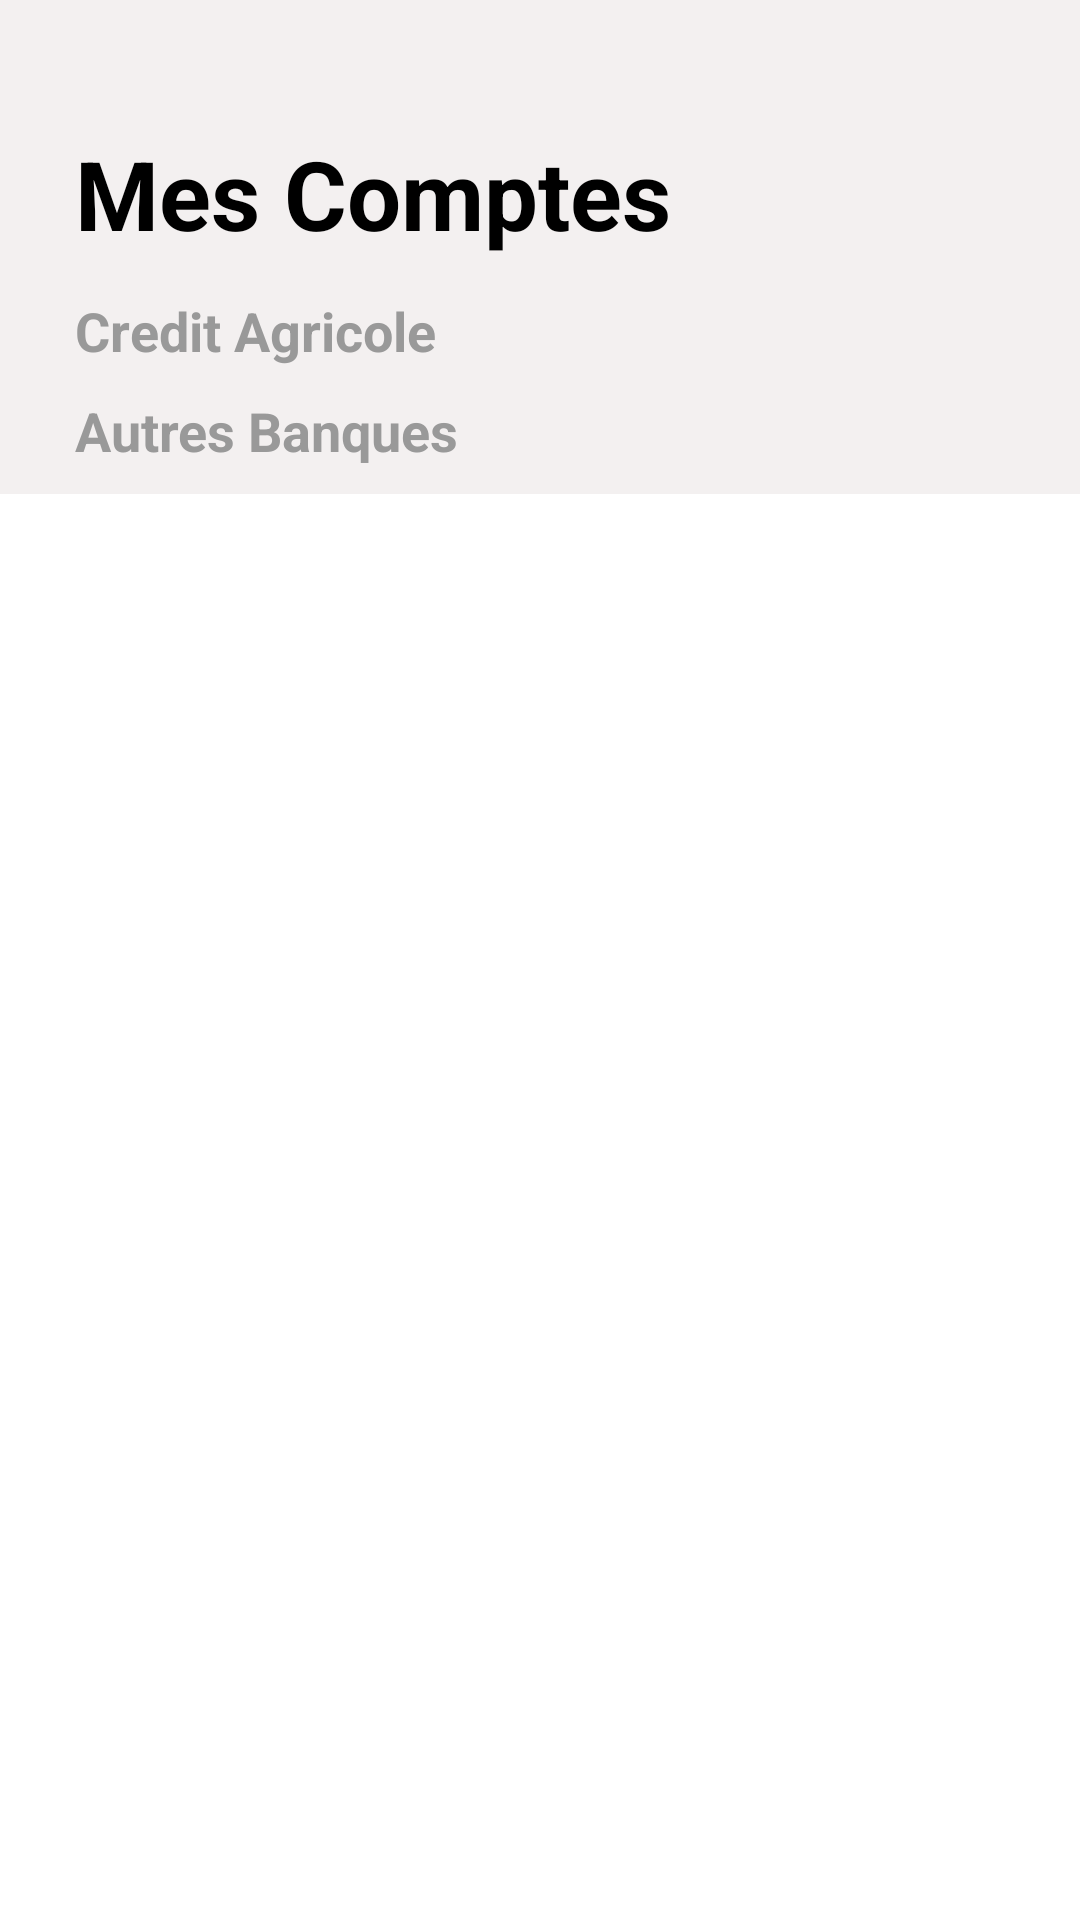

Produce the Android XML layout that renders to this screen, including the resource entries it uses.
<!-- AndroidManifest.xml: application theme Theme.Agricolapp -->
<!-- res/layout/fragment_my_accounts.xml -->
<?xml version="1.0" encoding="utf-8"?>
<FrameLayout xmlns:android="http://schemas.android.com/apk/res/android"
    android:layout_width="match_parent"
    android:layout_height="match_parent"
    xmlns:tools="http://schemas.android.com/tools">

    <LinearLayout
        android:layout_width="match_parent"
        android:layout_height="match_parent"
        android:background="@color/gray_cloud"
        android:orientation="vertical"
        android:visibility="visible">

        <TextView
            android:id="@+id/my_accounts_tv"
            android:layout_width="wrap_content"
            android:layout_height="wrap_content"
            android:layout_marginStart="25dp"
            android:layout_marginTop="43dp"
            android:text="@string/my_accounts"
            android:textColor="@color/black"
            android:textSize="32sp"
            android:textStyle="bold" />

        <TextView
            android:id="@+id/credit_agricole_tv"
            android:layout_width="wrap_content"
            android:layout_height="wrap_content"
            android:layout_marginStart="25dp"
            android:layout_marginTop="12dp"
            android:text="@string/credit_agricole_title"
            android:textColor="@color/gray"
            android:textSize="18sp"
            android:textStyle="bold" />

        <ExpandableListView
            android:childDivider="@null"
            android:groupIndicator="@null"
            android:divider="@null"
            android:id="@+id/expendable_list_agricole_accounts"
            android:layout_width="match_parent"
            android:layout_height="wrap_content"
            tools:layout_height="200dp"
            android:layout_marginTop="5dp"
            tools:listitem="@layout/bank_item"
            android:background="@color/white" />

        <TextView
            android:id="@+id/others_bank_tv"
            android:layout_width="wrap_content"
            android:layout_height="wrap_content"
            android:layout_marginVertical="4dp"
            android:layout_marginStart="25dp"
            android:text="@string/others_banks"
            android:textColor="@color/gray"
            android:textSize="18sp"
            android:textStyle="bold" />

        <ExpandableListView
            android:divider="@null"
            android:childDivider="@null"
            android:groupIndicator="@null"
            tools:layout_height="300dp"
            android:background="@color/white"
            tools:listitem="@layout/bank_item"
            android:id="@+id/expendable_list_others_accounts"
            android:layout_width="match_parent"
            android:layout_height="match_parent"
            android:layout_marginTop="5dp"/>
    </LinearLayout>

    <ProgressBar
        android:id="@+id/progressBar"
        style="?attr/progressBarStyle"
        android:layout_width="wrap_content"
        android:layout_height="wrap_content"
        android:layout_gravity="center"
        android:background="@android:color/transparent"
        android:visibility="invisible" />
</FrameLayout>
<!-- res/layout/bank_item.xml (included above) -->
<?xml version="1.0" encoding="utf-8"?>
<LinearLayout xmlns:android="http://schemas.android.com/apk/res/android"
    xmlns:app="http://schemas.android.com/apk/res-auto"
    android:layout_width="match_parent"
    xmlns:tools="http://schemas.android.com/tools"
    android:orientation="vertical"
    android:layout_height="wrap_content"
    android:paddingTop="8dp"
    android:gravity="center_vertical">

    <LinearLayout
        android:gravity="center_vertical"
        android:orientation="horizontal"
        android:layout_width="match_parent"
        android:layout_height="wrap_content">
        <TextView
            android:id="@+id/bank_title_tv"
            android:textColor="@color/black"
            android:textSize="16sp"
            tools:text="waaaal"
            android:layout_width="0dp"
            android:layout_weight="1"
            android:layout_height="wrap_content"
            android:layout_marginStart="25dp"
            android:gravity="center_vertical"
            app:layout_constraintStart_toStartOf="parent"
            app:layout_constraintTop_toTopOf="parent" />

        <TextView
            android:id="@+id/bank_balance_tv"
            android:textColor="@color/gray_cloud"
            android:textSize="16sp"
            android:layout_width="wrap_content"
            android:layout_height="wrap_content"
            android:layout_marginEnd="5dp"
            android:gravity="center_vertical"
            tools:text="55555.23 $"
            app:layout_constraintEnd_toEndOf="parent"
            app:layout_constraintTop_toTopOf="parent" />

        <ImageView
            android:id="@+id/collapse_img"
            tools:src="@drawable/arrow_down"
            android:layout_width="36dp"
            android:layout_height="36dp"
            android:layout_marginEnd="12dp"/>
    </LinearLayout>

    <View
        android:layout_marginStart="12dp"
        android:id="@+id/separator"
        android:layout_width="match_parent"
        android:layout_height="1dp"
        android:layout_marginTop="8dp"
        android:background="@color/gray_cloud" />

</LinearLayout>
<!-- resources referenced by this layout -->
<resources>
  <color name="black">#FF000000</color>
  <color name="gray">#999999</color>
  <color name="gray_cloud">#F3F0F0</color>
  <color name="white">#FFFFFFFF</color>
  <!-- drawable arrow_down (drawable) -->
  <vector xmlns:android="http://schemas.android.com/apk/res/android"
      android:width="24dp"
      android:height="24dp"
      android:tint="@color/gray_cloud"
      android:viewportWidth="24"
      android:viewportHeight="24">
      <path
          android:fillColor="@android:color/white"
          android:pathData="M7.41,8.59L12,13.17l4.59,-4.58L18,10l-6,6 -6,-6 1.41,-1.41z" />
  </vector>
  <string name="credit_agricole_title">Credit Agricole</string>
  <string name="my_accounts">Mes Comptes</string>
  <string name="others_banks">Autres Banques</string>
  <style name="Theme.Agricolapp" parent="Base.Theme.Agricolapp" />
  <style name="Base.Theme.Agricolapp" parent="Theme.Material3.DayNight.NoActionBar">
          
          
      </style>
</resources>
